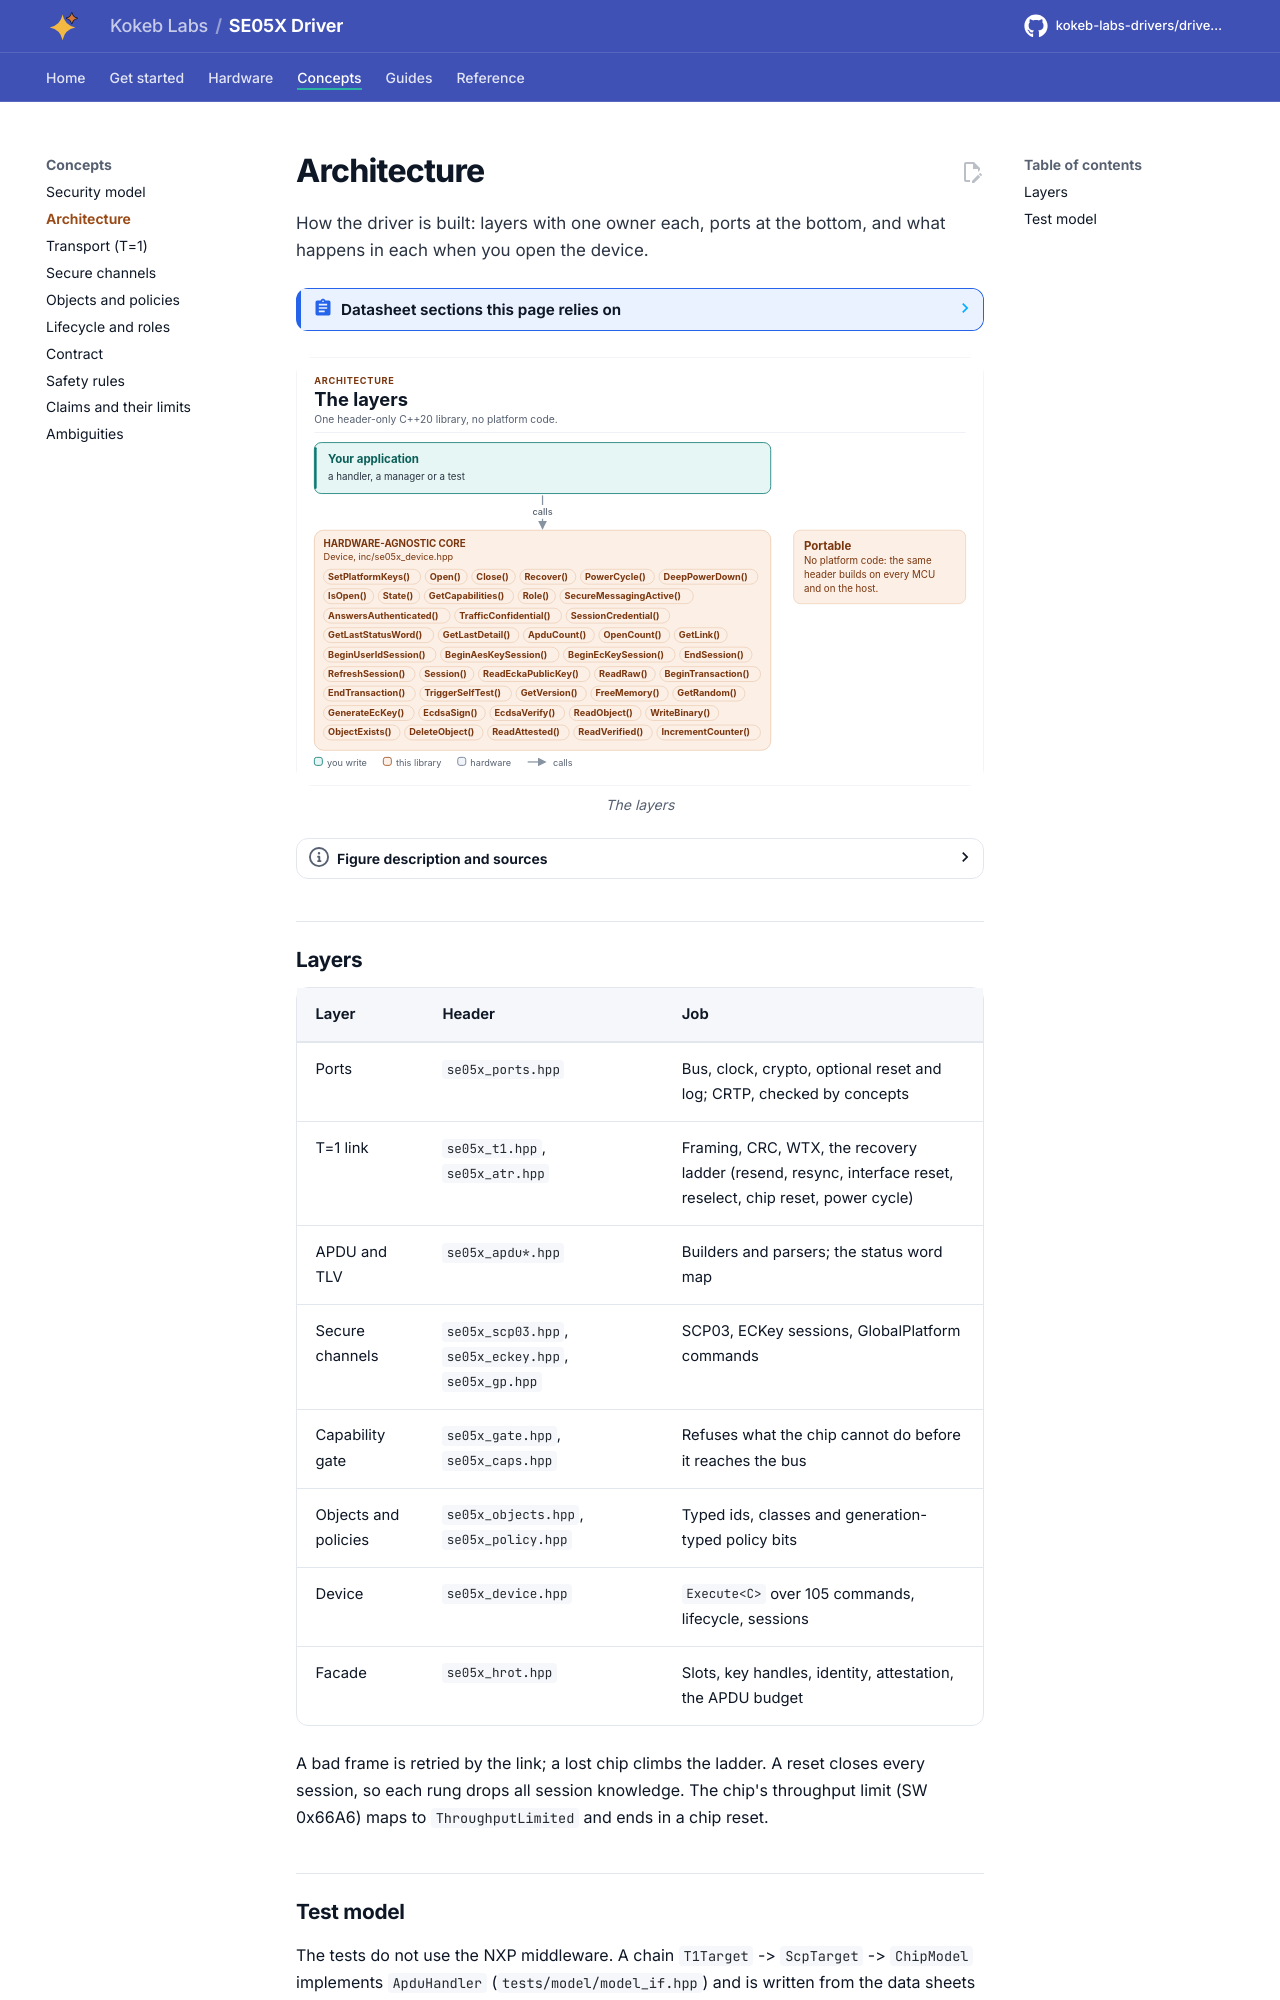

repository: kokeb-labs-drivers/driver-se05x · page: dev/architecture/index.html · generator: mkdocs

# Architecture

How the driver is built: layers with one owner each, ports at the bottom, and what happens in each when you open the
device.

<!-- generated: datasheet-refs -->
??? abstract "Datasheet sections this page relies on"

    From NXP AN13030 Rev. 2.7:

    - Timeouts and waiting time extensions: 2.10, p. 9
    - APDU throughput limit, SW 0x66A6: 2.12 and 10.16.6, p. 10
    - ECKey session flow and receipt: ECKey session, p. 156
    - T=1 chip reset and deep power-down: 10.16, p. 281

    All of them, with the driver API for each: [Datasheet map](datasheet.md).
<!-- /generated -->

<!-- figure: driver-layers -->
<picture>
  <source media="(prefers-color-scheme: dark)" srcset="diagrams/driver-layers.dark.svg">
  <img src="diagrams/driver-layers.svg"
    alt="Layer diagram: your application calls the Device library, which has no platform code.">
</picture>
<!-- /figure -->
## Layers

| Layer | Header | Job |
| --- | --- | --- |
| Ports | `se05x_ports.hpp` | Bus, clock, crypto, optional reset and log; CRTP, checked by concepts |
| T=1 link | `se05x_t1.hpp`, `se05x_atr.hpp` | Framing, CRC, WTX, the recovery ladder (resend, resync, interface reset, reselect, chip reset, power cycle) |
| APDU and TLV | `se05x_apdu*.hpp` | Builders and parsers; the status word map |
| Secure channels | `se05x_scp03.hpp`, `se05x_eckey.hpp`, `se05x_gp.hpp` | SCP03, ECKey sessions, GlobalPlatform commands |
| Capability gate | `se05x_gate.hpp`, `se05x_caps.hpp` | Refuses what the chip cannot do before it reaches the bus |
| Objects and policies | `se05x_objects.hpp`, `se05x_policy.hpp` | Typed ids, classes and generation-typed policy bits |
| Device | `se05x_device.hpp` | `Execute<C>` over 105 commands, lifecycle, sessions |
| Facade | `se05x_hrot.hpp` | Slots, key handles, identity, attestation, the APDU budget |

A bad frame is retried by the link; a lost chip climbs the ladder. A reset closes every session, so each rung drops
all session knowledge. The chip's throughput limit (SW 0x66A6) maps to `ThroughputLimited` and ends in a chip reset.
